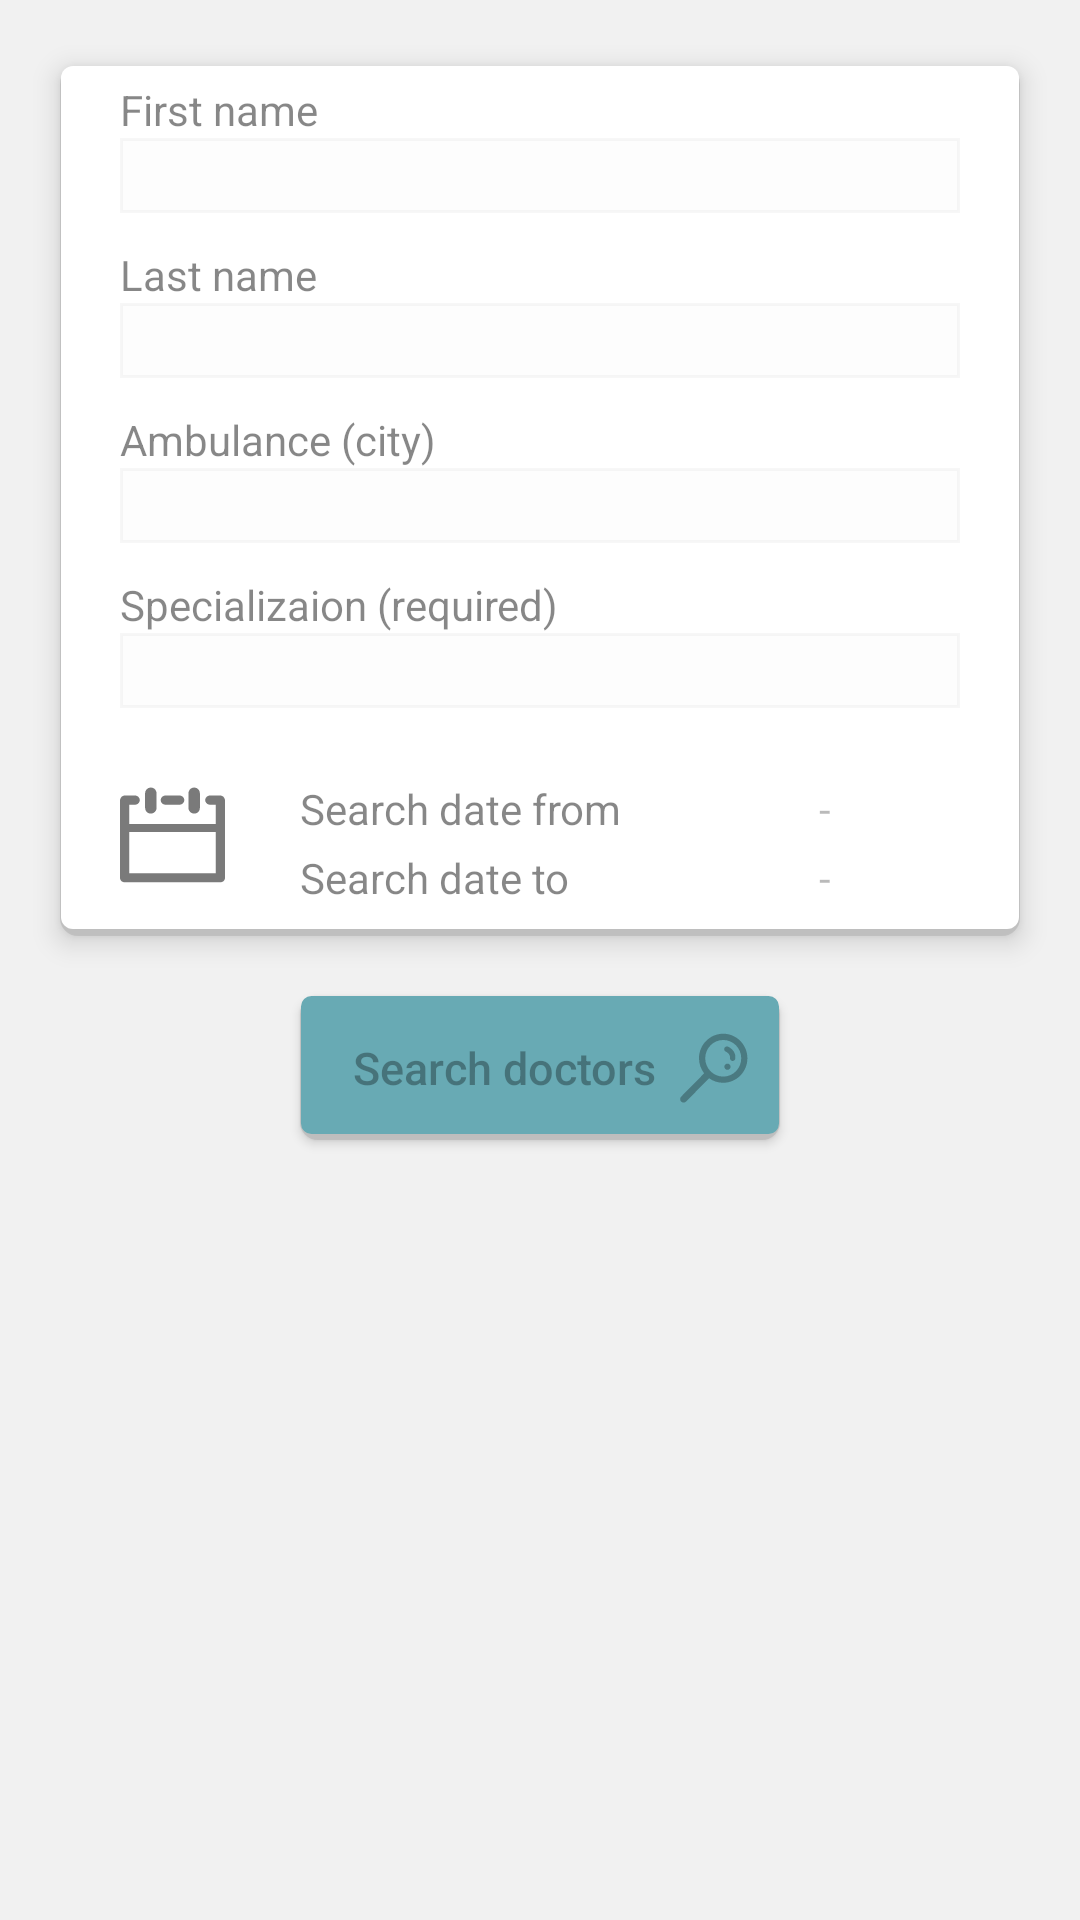

Reconstruct the res/layout file that produces this screen, plus the resources it refers to.
<!-- AndroidManifest.xml: application theme AppThemeLogin -->
<!-- res/layout/fragment_filterdoctor.xml -->
<?xml version="1.0" encoding="utf-8"?>
<RelativeLayout xmlns:android="http://schemas.android.com/apk/res/android"
    android:layout_width="match_parent"
    android:layout_height="wrap_content">

    <ScrollView
        android:layout_width="match_parent"
        android:layout_height="match_parent"
        android:background="#09000000">

        <RelativeLayout
            android:id="@+id/relativeLayout"
            android:layout_width="match_parent"
            android:layout_height="wrap_content"
            android:orientation="vertical"
            android:weightSum="1">


            <RelativeLayout
                android:id="@+id/nestedRelativeLayout"
                android:layout_width="match_parent"
                android:layout_height="290dp"
                android:layout_marginLeft="20dp"
                android:layout_marginRight="20dp"
                android:layout_marginTop="22dp"
                android:background="@drawable/background_layout"
                android:elevation="5dp">

                <TextView
                    android:id="@+id/firstnameTextView"
                    android:layout_width="wrap_content"
                    android:layout_height="wrap_content"
                    android:layout_marginLeft="20dp"
                    android:layout_marginTop="5dp"
                    android:text="First name"
                    android:textColor="#78000000" />

                <EditText
                    android:id="@+id/doctorFirstNameEditText"
                    android:layout_width="match_parent"
                    android:layout_height="25dp"
                    android:layout_below="@+id/firstnameTextView"
                    android:layout_marginBottom="1dp"
                    android:layout_marginLeft="20dp"
                    android:layout_marginRight="20dp"
                    android:background="@drawable/edit_text_border"
                    android:inputType="text"
                    android:textColor="#4e655b"
                    android:textSize="14dp" />

                <TextView
                    android:id="@+id/lastNameTextView"
                    android:layout_width="wrap_content"
                    android:layout_height="wrap_content"
                    android:layout_below="@+id/doctorFirstNameEditText"
                    android:layout_marginLeft="20dp"
                    android:layout_marginTop="10dp"
                    android:text="Last name"
                    android:textColor="#78000000" />

                <EditText
                    android:id="@+id/doctorLastNameEditText"
                    android:layout_width="match_parent"
                    android:layout_height="25dp"
                    android:layout_below="@id/lastNameTextView"
                    android:layout_marginBottom="1dp"
                    android:layout_marginLeft="20dp"
                    android:layout_marginRight="20dp"
                    android:background="@drawable/edit_text_border"
                    android:inputType="text"
                    android:textColor="#4e655b"
                    android:textSize="14dp" />

                <TextView
                    android:id="@+id/cityTextView"
                    android:layout_width="wrap_content"
                    android:layout_height="wrap_content"
                    android:layout_below="@id/doctorLastNameEditText"
                    android:layout_marginLeft="20dp"
                    android:layout_marginTop="10dp"
                    android:text="Ambulance (city)"
                    android:textColor="#78000000" />

                <EditText
                    android:id="@+id/cityEditText"
                    android:layout_width="match_parent"
                    android:layout_height="25dp"
                    android:layout_below="@id/cityTextView"
                    android:layout_marginBottom="1dp"
                    android:layout_marginLeft="20dp"
                    android:layout_marginRight="20dp"
                    android:background="@drawable/edit_text_border"
                    android:inputType="text"
                    android:textColor="#4e655b"
                    android:textSize="14dp" />

                <TextView
                    android:id="@+id/detailTextView"
                    android:layout_width="wrap_content"
                    android:layout_height="wrap_content"
                    android:layout_below="@id/cityEditText"
                    android:layout_marginLeft="20dp"
                    android:layout_marginTop="10dp"
                    android:text="Specializaion (required)"
                    android:textColor="#78000000" />

                <Spinner
                    android:id="@+id/specialization_spinner"
                    android:layout_width="match_parent"
                    android:layout_height="25dp"
                    android:layout_below="@id/detailTextView"
                    android:layout_marginBottom="10dp"
                    android:layout_marginLeft="20dp"
                    android:layout_marginRight="20dp"
                    android:background="@drawable/edit_text_border" />

                <Button
                    android:id="@+id/setDateButton"
                    android:layout_width="35dp"
                    android:layout_height="35dp"
                    android:layout_below="@id/specialization_spinner"
                    android:layout_marginLeft="20dp"
                    android:layout_marginRight="20dp"
                    android:layout_marginTop="15dp"
                    android:background="@drawable/ic_calendar"
                    android:textColor="#c5dbd9" />

                <TextView
                    android:id="@+id/dateTextView"
                    android:layout_width="110dp"
                    android:layout_height="wrap_content"
                    android:layout_below="@+id/specialization_spinner"
                    android:layout_marginBottom="4dp"
                    android:layout_marginLeft="80dp"
                    android:layout_marginTop="14dp"
                    android:layout_weight="0.07"
                    android:text="Search date from"
                    android:textColor="#78000000" />

                <TextView
                    android:id="@+id/dateFromText"
                    android:layout_width="match_parent"
                    android:layout_height="wrap_content"
                    android:layout_below="@+id/specialization_spinner"
                    android:layout_marginBottom="4dp"
                    android:layout_marginTop="14dp"
                    android:layout_toRightOf="@+id/dateTextView"
                    android:gravity="center"
                    android:hint="-"
                    android:textAlignment="center"
                    android:textColor="#4e655b"
                    android:textColorHint="#45000000"
                    android:textSize="14dp"

                    />

                <TextView
                    android:id="@+id/dateToTextView"
                    android:layout_width="110dp"
                    android:layout_height="wrap_content"
                    android:layout_below="@+id/dateTextView"
                    android:layout_marginLeft="80dp"
                    android:text="Search date to"
                    android:textColor="#78000000" />

                <TextView
                    android:id="@+id/dateToText"
                    android:layout_width="match_parent"
                    android:layout_height="wrap_content"
                    android:layout_below="@+id/dateFromText"
                    android:layout_toRightOf="@+id/dateToTextView"
                    android:gravity="center"
                    android:hint="-"
                    android:textAlignment="center"
                    android:textColor="#4e655b"
                    android:textColorHint="#45000000"
                    android:textSize="14dp" />
            </RelativeLayout>

            <Button
                android:id="@+id/showDoctorsTextView"
                android:layout_width="match_parent"
                android:layout_height="wrap_content"
                android:layout_below="@id/nestedRelativeLayout"
                android:layout_marginBottom="10dp"
                android:layout_marginLeft="100dp"
                android:layout_marginRight="100dp"
                android:layout_marginTop="20dp"
                android:background="@drawable/button_border_general"
                android:drawableRight="@drawable/ic_search"
                android:elevation="10dp"
                android:text="Search doctors"
                android:textAllCaps="false"
                android:textColor="#52000000"
                android:textSize="15dp" />


            <android.support.v7.widget.RecyclerView
                android:id="@+id/listDoctors"
                android:layout_width="match_parent"
                android:layout_height="match_parent"
                android:layout_below="@+id/showDoctorsTextView"
                android:layout_marginTop="20dp"
                android:paddingLeft="20dp"
                android:paddingRight="20dp" />
        </RelativeLayout>
    </ScrollView>


</RelativeLayout>
<!-- resources referenced by this layout -->
<resources>
  <!-- drawable background_layout (drawable) -->
  <?xml version="1.0" encoding="utf-8"?>
  <layer-list xmlns:android="http://schemas.android.com/apk/res/android">
      <item>
          <shape android:shape="rectangle">
              <solid android:color="#CABBBBBB"/>
              <corners android:radius="6dp" />
          </shape>
      </item>
  
      <item
          android:left="0.5dp"
          android:right="0.5dp"
          android:top="0dp"
          android:bottom="2.5dp">
          <shape android:shape="rectangle">
              <solid android:color="#ffffff"/>
              <corners android:radius="4dp" />
          </shape>
      </item>
  </layer-list>
  <!-- drawable button_border_general (drawable) -->
  <?xml version="1.0" encoding="utf-8"?>
  <selector xmlns:android="http://schemas.android.com/apk/res/android">
  <item>
      <layer-list>
          <item>
              <shape android:shape="rectangle">
                  <solid android:color="#CABBBBBB"/>
                  <corners android:radius="6dp" />
              </shape>
          </item>
  
          <item
              android:left="0.5dp"
              android:right="0.5dp"
              android:top="0dp"
              android:bottom="2dp">
              <shape>
                  <gradient android:angle="360"
                      android:endColor="#68AAB4" android:startColor="#68AAB4" />
                  <stroke android:width="1dp" android:color="#68AAB4" />
                  <corners android:radius="3dp" />
                  <padding android:bottom="10dp" android:left="10dp"
                      android:right="10dp" android:top="10dp" />
              </shape>
          </item>
      </layer-list>
  </item>
  
  </selector>
  <!-- drawable edit_text_border (drawable) -->
  <shape xmlns:android="http://schemas.android.com/apk/res/android" android:shape="rectangle" >
      <solid android:color="#02000000" />
      <stroke android:width="1dip" android:color="#08000000"/>
  </shape>
  <!-- drawable ic_calendar (drawable) -->
  <vector android:alpha="0.52" android:height="24dp"
      android:viewportHeight="92.0" android:viewportWidth="92.0"
      android:width="24dp" xmlns:android="http://schemas.android.com/apk/res/android">
      <path android:fillColor="#FF000000" android:pathData="M22,21.8V9c0,-2.8 2.2,-5 5,-5s5,2.2 5,5v12.8c0,2.8 -2.2,5 -5,5S22,24.6 22,21.8zM65,26.8c2.8,0 5,-2.2 5,-5V9c0,-2.8 -2.2,-5 -5,-5s-5,2.2 -5,5v12.8C60,24.6 62.2,26.8 65,26.8zM92,15.4V83c0,2.2 -1.8,4 -4,4H4c-2.2,0 -4,-1.8 -4,-4V15.4C0,13.2 1.8,11 4,11h9.3c2.2,0 4,1.8 4,4s-1.8,4 -4,4H8v17h76V19h-5.3c-2.2,0 -4,-1.8 -4,-4s1.8,-4 4,-4H88C90.2,11 92,13.2 92,15.4zM84,79V43H8v36H84zM39.7,19h12.6c2.2,0 4,-1.8 4,-4s-1.8,-4 -4,-4H39.7c-2.2,0 -4,1.8 -4,4S37.5,19 39.7,19z"/>
  </vector>
  <style name="AppThemeLogin" parent="Theme.AppCompat.Light.NoActionBar">
          
          <item name="colorPrimary">#ffffff</item>
          <item name="colorPrimaryDark">#ffffff</item>
          <item name="colorControlNormal">#78ffffff</item>
          <item name="colorAccent">#78ffffff</item>
          <item name="android:textColor">#ffffff</item>
          <item name="windowActionBar">false</item>
          <item name="windowNoTitle">true</item>
      </style>
</resources>
